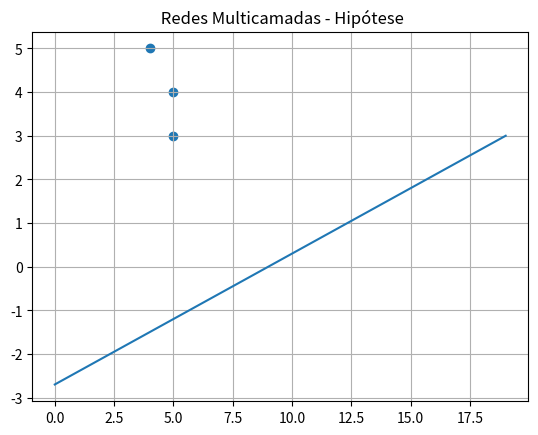

Recreate this plot in Python.
'''
    Hipótese - Rede Multicamadas
'''

import numpy as np
import matplotlib.pyplot as plt

w0 = 0.3
w1 = 0.3

def hipotese(x, w0, w1):
    return w0 + w1 * x

hipotese(1, w0, w1)


x = np.arange(-10, 10, step=1)

h = hipotese(x, w0, w1)

lenh = np.arange(0, 20)

pontosY = [4, 5, 5]
pontosX = [5, 3, 4]

plt.scatter(pontosY, pontosX)
plt.title(' Redes Multicamadas - Hipótese')
plt.grid(True)
plt.plot(lenh, h)
plt.show()